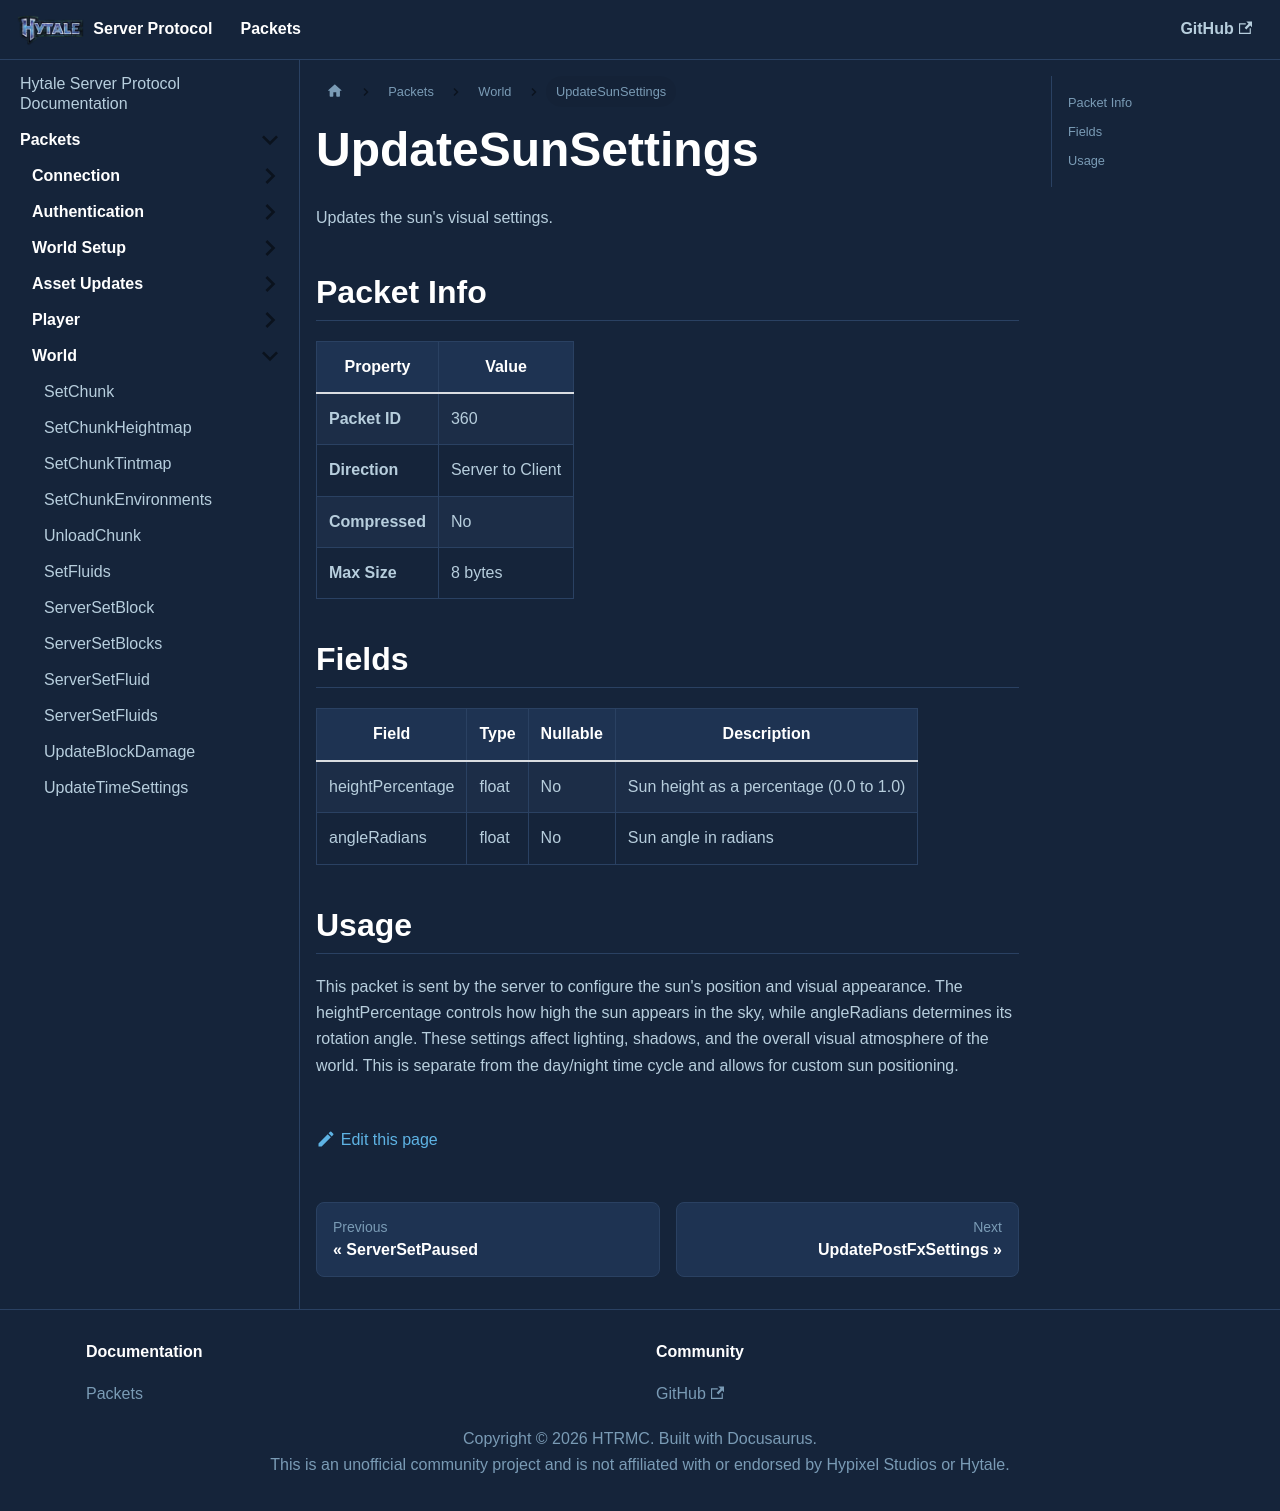

repository: HTRMC/HytaleServerDocs · page: docs/packets/world/updatesunsettings/index.html · generator: docusaurus

---
sidebar_position: 27
---

# UpdateSunSettings

Updates the sun's visual settings.

## Packet Info

| Property | Value |
|----------|-------|
| **Packet ID** | 360 |
| **Direction** | Server to Client |
| **Compressed** | No |
| **Max Size** | 8 bytes |

## Fields

| Field | Type | Nullable | Description |
|-------|------|----------|-------------|
| heightPercentage | float | No | Sun height as a percentage (0.0 to 1.0) |
| angleRadians | float | No | Sun angle in radians |

## Usage

This packet is sent by the server to configure the sun's position and visual appearance. The heightPercentage controls how high the sun appears in the sky, while angleRadians determines its rotation angle. These settings affect lighting, shadows, and the overall visual atmosphere of the world. This is separate from the day/night time cycle and allows for custom sun positioning.
